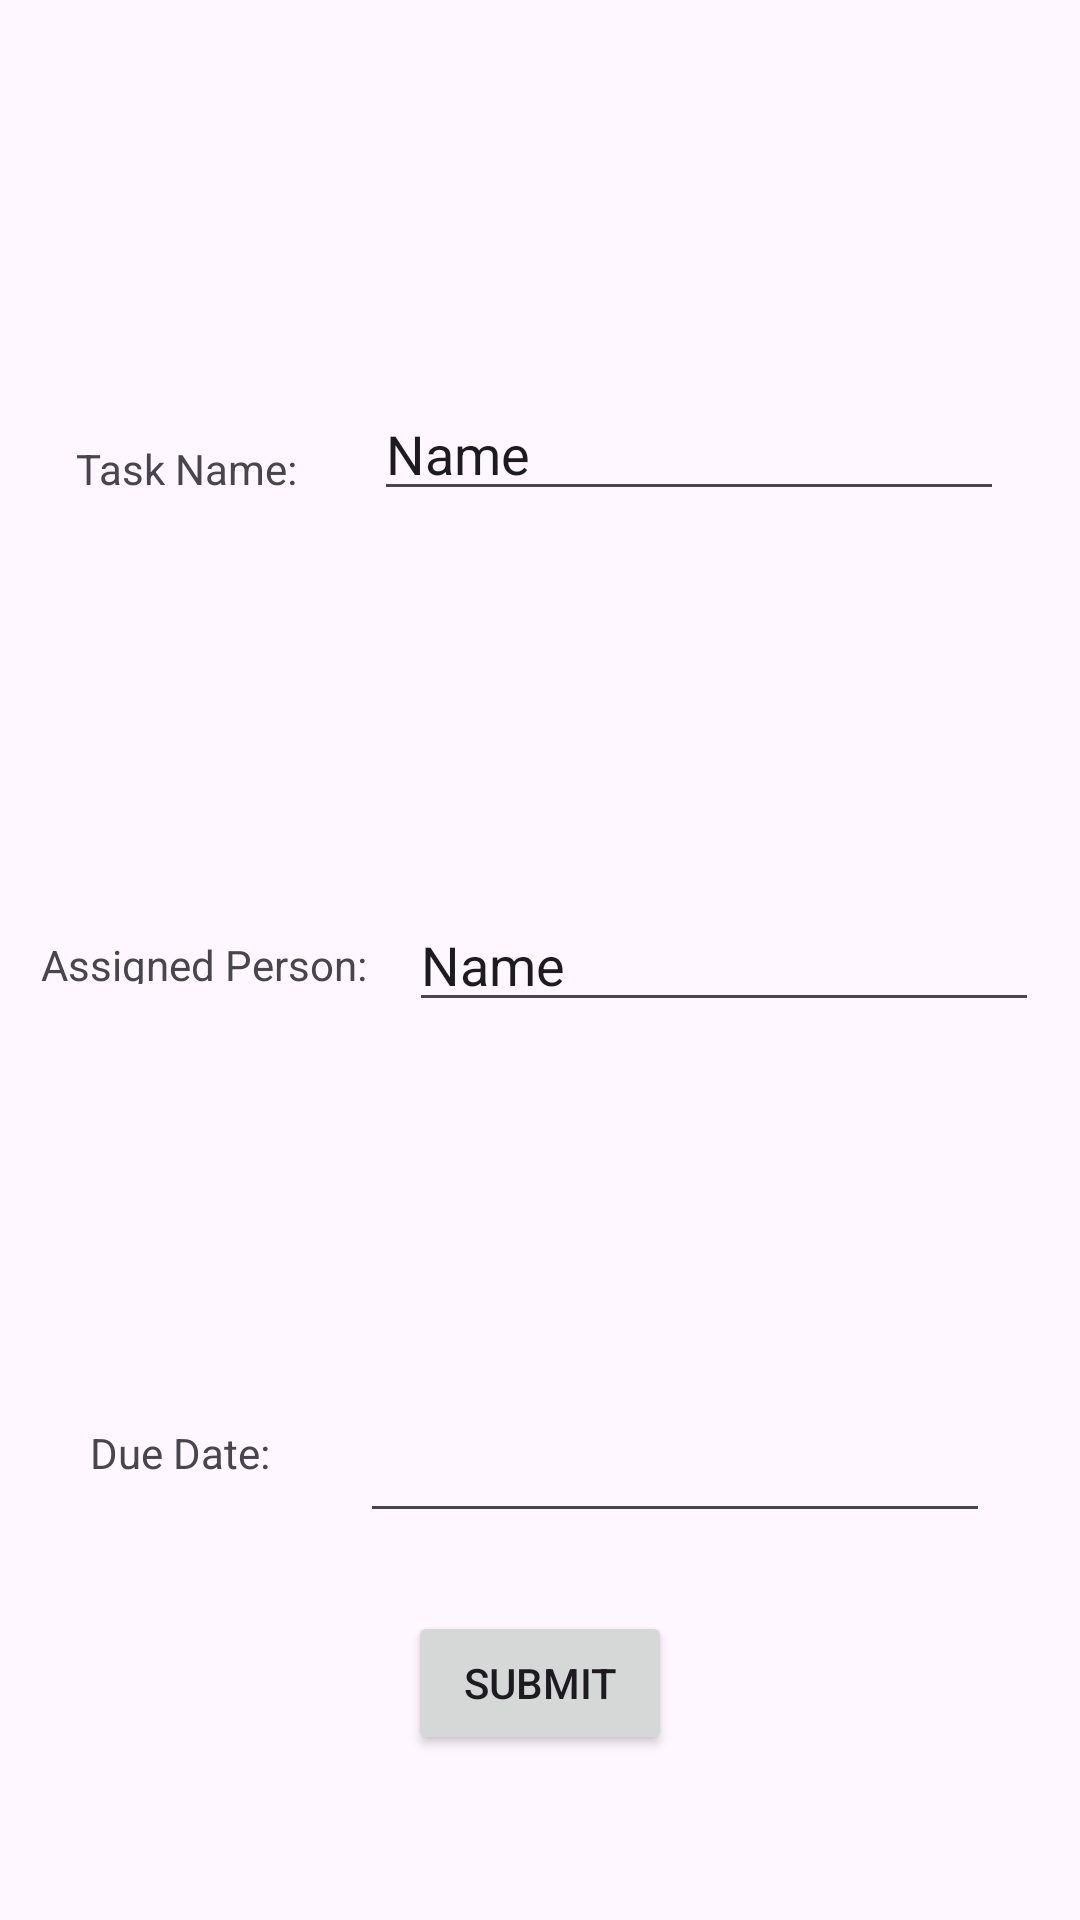

Android layout source for this screen:
<!-- AndroidManifest.xml: application theme Theme.ChoreChamp -->
<!-- res/layout/activity_add_task.xml -->
<?xml version="1.0" encoding="utf-8"?>
<androidx.constraintlayout.widget.ConstraintLayout xmlns:android="http://schemas.android.com/apk/res/android"
    xmlns:app="http://schemas.android.com/apk/res-auto"
    xmlns:tools="http://schemas.android.com/tools"
    android:layout_width="match_parent"
    android:layout_height="match_parent"
    tools:context=".AddTask">

    <EditText
        android:id="@+id/dueDateET"
        android:layout_width="wrap_content"
        android:layout_height="wrap_content"
        android:ems="10"
        android:inputType="date"
        app:layout_constraintBottom_toBottomOf="parent"
        app:layout_constraintEnd_toEndOf="parent"
        app:layout_constraintStart_toEndOf="@+id/dueDate"
        app:layout_constraintTop_toBottomOf="@+id/assignedPersonET"
        app:layout_constraintVertical_bias="0.0" />

    <TextView
        android:id="@+id/AssignedPerson"
        android:layout_width="wrap_content"
        android:layout_height="16dp"
        android:text="Assigned Person:"
        app:layout_constraintBottom_toTopOf="@+id/dueDate"
        app:layout_constraintEnd_toStartOf="@+id/assignedPersonET"
        app:layout_constraintStart_toStartOf="parent"
        app:layout_constraintTop_toBottomOf="@+id/addTaskTV" />

    <TextView
        android:id="@+id/dueDate"
        android:layout_width="wrap_content"
        android:layout_height="wrap_content"
        android:text="Due Date:"
        app:layout_constraintBottom_toBottomOf="parent"
        app:layout_constraintEnd_toStartOf="@+id/dueDateET"
        app:layout_constraintStart_toStartOf="parent"
        app:layout_constraintTop_toBottomOf="@+id/AssignedPerson"
        app:layout_constraintVertical_bias="0.0" />

    <EditText
        android:id="@+id/taskNameET"
        android:layout_width="wrap_content"
        android:layout_height="wrap_content"
        android:ems="10"
        android:inputType="text"
        android:text="Name"
        app:layout_constraintBottom_toTopOf="@+id/assignedPersonET"
        app:layout_constraintEnd_toEndOf="parent"
        app:layout_constraintStart_toEndOf="@+id/addTaskTV"
        app:layout_constraintTop_toTopOf="parent" />

    <TextView
        android:id="@+id/addTaskTV"
        android:layout_width="wrap_content"
        android:layout_height="wrap_content"
        android:text="Task Name:"
        app:layout_constraintBottom_toTopOf="@+id/AssignedPerson"
        app:layout_constraintEnd_toStartOf="@+id/taskNameET"
        app:layout_constraintStart_toStartOf="parent"
        app:layout_constraintTop_toTopOf="parent" />

    <EditText
        android:id="@+id/assignedPersonET"
        android:layout_width="wrap_content"
        android:layout_height="wrap_content"
        android:ems="10"
        android:inputType="text"
        android:text="Name"
        app:layout_constraintBottom_toTopOf="@+id/dueDateET"
        app:layout_constraintEnd_toEndOf="parent"
        app:layout_constraintHorizontal_bias="0.8"
        app:layout_constraintStart_toEndOf="@+id/AssignedPerson"
        app:layout_constraintTop_toBottomOf="@+id/taskNameET" />

    <Button
        android:id="@+id/submitTask"
        android:layout_width="wrap_content"
        android:layout_height="wrap_content"
        android:text="Submit"
        app:layout_constraintBottom_toBottomOf="parent"
        app:layout_constraintEnd_toEndOf="parent"
        app:layout_constraintStart_toStartOf="parent"
        app:layout_constraintTop_toBottomOf="@+id/dueDateET"
        app:layout_constraintVertical_bias="0.32" />
</androidx.constraintlayout.widget.ConstraintLayout>
<!-- resources referenced by this layout -->
<resources>
  <style name="Theme.ChoreChamp" parent="Base.Theme.ChoreChamp" />
  <style name="Base.Theme.ChoreChamp" parent="Theme.Material3.DayNight.NoActionBar">
          
          
      </style>
</resources>
